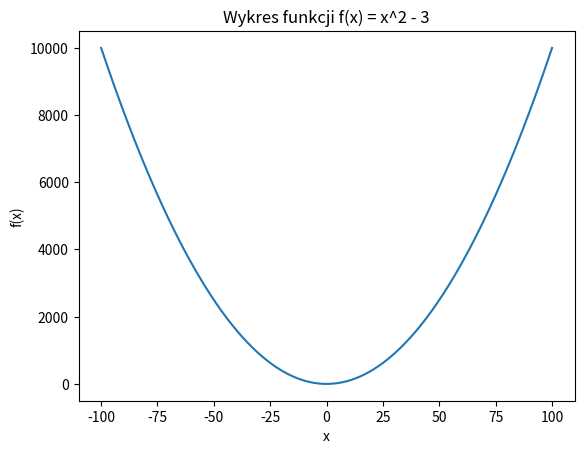

Write the Python code that produced this figure.
import matplotlib.pyplot as plt

# Tworzenie list 
x = []  # Lista  x
y = []  # Lista y

# Generowanie wartości x w przedziale od -100 do 100
for n in range(-100, 101):  
    x.append(n)  # Dodajemy wartość n do listy x

# Obliczanie wartości y dla każdego x 
for n in x:  # Iterujemy przez wartości x
    y.append(n**2 - 3)  # Obliczamy z f i dodajemy wynik 


plt.plot(x, y)  # Tworzymy wykres z wartościami x i y
plt.title("Wykres funkcji f(x) = x^2 - 3")  # Dodanie tytułu do wykresu
plt.xlabel("x")  # Opis osi x
plt.ylabel("f(x)")  # Opis osi y


plt.show()  
